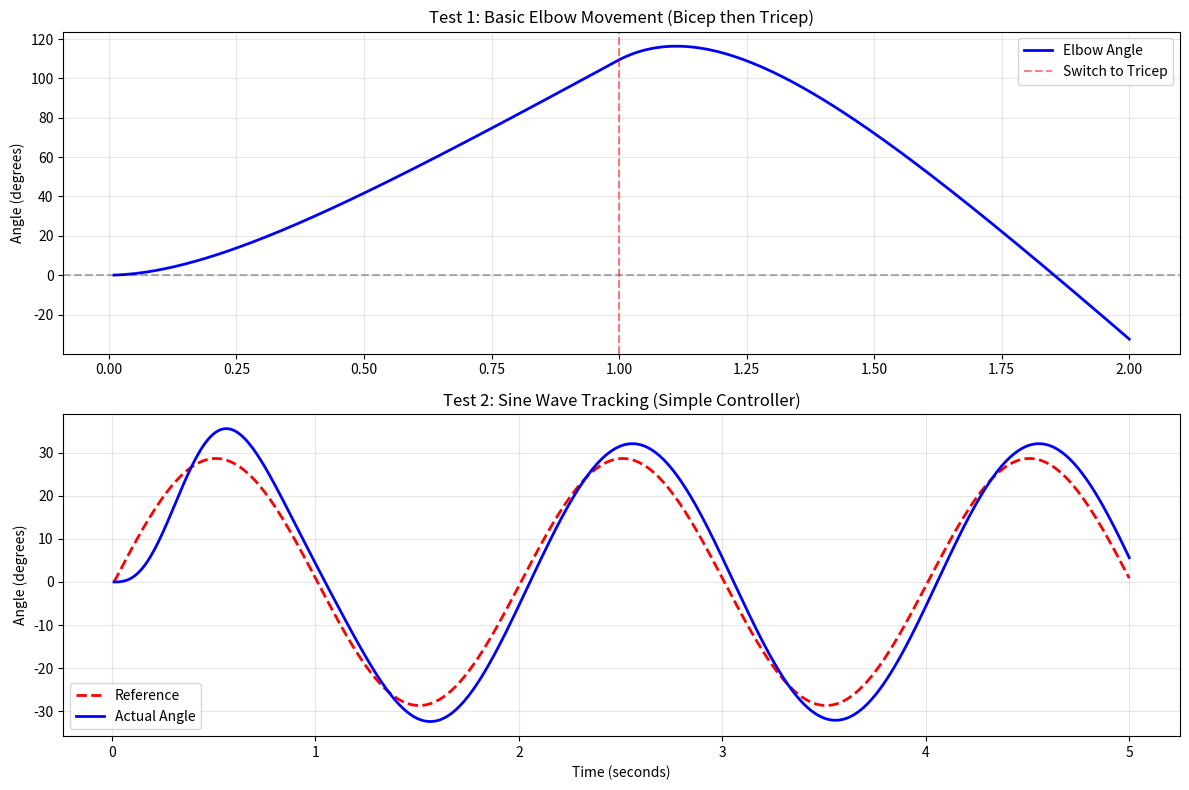

Python code for this plot:
"""
Phase 1: Minimal Viable Musculoskeletal System
Single elbow joint with bicep/tricep muscles for angle tracking

Keep it simple: one file, easy to validate, build incrementally
"""

import numpy as np
import matplotlib.pyplot as plt
from dataclasses import dataclass
import time

@dataclass
class ElbowParams:
    """Simple parameters for our elbow system"""
    # Joint properties
    joint_inertia: float = 0.5    # kg*m^2 (increased for stability)
    joint_damping: float = 2.0    # N*m*s/rad (more damping)
    
    # Muscle properties (reduced for realistic range)
    bicep_max_force: float = 200.0    # N (reduced)
    tricep_max_force: float = 250.0   # N (reduced) 
    bicep_moment_arm: float = 0.05    # m
    tricep_moment_arm: float = 0.04  # m
    
    # Simulation
    dt: float = 0.01  # 100 Hz simulation

class SimpleElbowSystem:
    """
    Minimal elbow system: one joint, two muscles, basic physics
    Goal: Track angle references with muscle activations
    """
    
    def __init__(self, params=None):
        self.params = params or ElbowParams()
        
        # State variables
        self.angle = 0.0      # Current joint angle (rad)  
        self.velocity = 0.0   # Current joint velocity (rad/s)
        
        # Muscle activations (0-1)
        self.bicep_activation = 0.0
        self.tricep_activation = 0.0
        
        # For tracking
        self.time = 0.0
        
    def compute_muscle_forces(self):
        """Simple muscle force calculation - just activation * max_force"""
        bicep_force = self.bicep_activation * self.params.bicep_max_force
        tricep_force = self.tricep_activation * self.params.tricep_max_force
        return bicep_force, tricep_force
    
    def compute_joint_torque(self):
        """Convert muscle forces to joint torque"""
        bicep_force, tricep_force = self.compute_muscle_forces()
        
        # Bicep flexes (positive torque), tricep extends (negative torque)
        bicep_torque = bicep_force * self.params.bicep_moment_arm
        tricep_torque = -tricep_force * self.params.tricep_moment_arm
        
        total_torque = bicep_torque + tricep_torque
        return total_torque
    
    def step(self, bicep_activation, tricep_activation):
        """
        One simulation step - update muscle activations and physics
        Returns: current angle
        """
        # Clamp muscle activations to valid range
        self.bicep_activation = np.clip(bicep_activation, 0.0, 1.0)
        self.tricep_activation = np.clip(tricep_activation, 0.0, 1.0)
        
        # Compute forces and torques
        joint_torque = self.compute_joint_torque()
        
        # Simple joint dynamics: torque = inertia * acceleration + damping * velocity
        # acceleration = (torque - damping * velocity) / inertia
        acceleration = (joint_torque - self.params.joint_damping * self.velocity) / self.params.joint_inertia
        
        # Integrate to get new velocity and angle
        self.velocity += acceleration * self.params.dt
        self.angle += self.velocity * self.params.dt
        
        # Update time
        self.time += self.params.dt
        
        return self.angle
    
    def get_state(self):
        """Get current state for RL or control"""
        return np.array([self.angle, self.velocity])
    
    def reset(self):
        """Reset to initial state"""
        self.angle = 0.0
        self.velocity = 0.0
        self.bicep_activation = 0.0
        self.tricep_activation = 0.0
        self.time = 0.0

def test_basic_functionality():
    """Test 1: Basic functionality - can we move the elbow?"""
    print("Test 1: Basic elbow movement")
    
    elbow = SimpleElbowSystem()
    angles = []
    times = []
    
    # Test: activate bicep for 1 second, then tricep for 1 second
    for step in range(200):  # 2 seconds at 100Hz
        if step < 100:
            # Activate bicep (should flex - positive angle)
            angle = elbow.step(bicep_activation=0.5, tricep_activation=0.0)
        else:
            # Activate tricep (should extend - negative angle) 
            angle = elbow.step(bicep_activation=0.0, tricep_activation=0.8)
        
        angles.append(angle)
        times.append(elbow.time)
    
    # Simple validation
    max_angle = max(angles)
    min_angle = min(angles)
    
    print(f"  Max angle: {max_angle:.3f} rad ({np.degrees(max_angle):.1f} deg)")
    print(f"  Min angle: {min_angle:.3f} rad ({np.degrees(min_angle):.1f} deg)")
    print(f"  Range: {max_angle - min_angle:.3f} rad ({np.degrees(max_angle - min_angle):.1f} deg)")
    
    # Basic checks
    if max_angle > 0.1:  # Should flex with bicep
        print("  ✓ Bicep activation causes flexion")
    else:
        print("  ✗ Bicep activation failed")
        
    if min_angle < -0.1:  # Should extend with tricep
        print("  ✓ Tricep activation causes extension") 
    else:
        print("  ✗ Tricep activation failed")
    
    return angles, times

def test_sine_tracking():
    """Test 2: Can we manually track a sine wave reference?"""
    print("\nTest 2: Manual sine wave tracking")
    
    elbow = SimpleElbowSystem()
    angles = []
    references = []
    times = []
    errors = []
    
    # Simple proportional controller for testing
    kp = 4.0  # Proportional gain
    
    for step in range(500):  # 5 seconds
        # Generate sine wave reference (amplitude 30 degrees, period 2 seconds)
        reference = 0.5 * np.sin(2 * np.pi * elbow.time / 2.0)
        references.append(reference)
        
        # Simple controller: positive error -> more bicep, negative error -> more tricep
        error = reference - elbow.angle
        errors.append(abs(error))
        
        # Convert error to muscle activations (very simple)
        if error > 0:
            # Need to flex (positive angle)
            bicep_act = min(kp * error, 1.0)
            tricep_act = 0.0
        else:
            # Need to extend (negative angle) 
            bicep_act = 0.0
            tricep_act = min(kp * abs(error), 1.0)
        
        # Step simulation
        angle = elbow.step(bicep_act, tricep_act)
        angles.append(angle)
        times.append(elbow.time)
    
    # Calculate tracking performance
    mean_error = np.mean(errors)
    max_error = np.max(errors)
    
    print(f"  Mean tracking error: {mean_error:.4f} rad ({np.degrees(mean_error):.2f} deg)")
    print(f"  Max tracking error: {max_error:.4f} rad ({np.degrees(max_error):.2f} deg)")
    
    # Success criteria from document: <10% tracking error
    reference_amplitude = 0.5
    error_percentage = (mean_error / reference_amplitude) * 100
    print(f"  Error percentage: {error_percentage:.1f}%")
    
    if error_percentage < 10.0:
        print("  ✓ Tracking performance meets Phase 1 milestone!")
    else:
        print("  ○ Tracking needs improvement (but that's what RL is for)")
    
    return angles, references, times, errors

def visualize_results(angles1, times1, angles2, references, times2):
    """Simple visualization of our tests"""
    plt.figure(figsize=(12, 8))
    
    # Test 1: Basic movement
    plt.subplot(2, 1, 1)
    plt.plot(times1, np.degrees(angles1), 'b-', linewidth=2, label='Elbow Angle')
    plt.axhline(y=0, color='k', linestyle='--', alpha=0.3)
    plt.axvline(x=1.0, color='r', linestyle='--', alpha=0.5, label='Switch to Tricep')
    plt.ylabel('Angle (degrees)')
    plt.title('Test 1: Basic Elbow Movement (Bicep then Tricep)')
    plt.legend()
    plt.grid(True, alpha=0.3)
    
    # Test 2: Sine tracking  
    plt.subplot(2, 1, 2)
    plt.plot(times2, np.degrees(references), 'r--', linewidth=2, label='Reference')
    plt.plot(times2, np.degrees(angles2), 'b-', linewidth=2, label='Actual Angle')
    plt.ylabel('Angle (degrees)')
    plt.xlabel('Time (seconds)')
    plt.title('Test 2: Sine Wave Tracking (Simple Controller)')
    plt.legend()
    plt.grid(True, alpha=0.3)
    
    plt.tight_layout()
    plt.show()

if __name__ == "__main__":
    print("=== Phase 1: Simple Elbow System Testing ===")
    print("Goal: Validate basic physics and prepare for RL integration\n")
    
    # Run tests
    angles1, times1 = test_basic_functionality()
    angles2, references, times2, errors = test_sine_tracking()
    
    # Visualize if matplotlib available
    try:
        visualize_results(angles1, times1, angles2, references, times2)
        print("\n✓ Visualization complete - check the plots!")
    except:
        print("\n○ Visualization skipped (matplotlib not available)")
    
    print("\n=== Phase 1 Complete ===")
    print("Next steps:")
    print("1. If tests pass: Add RL environment wrapper")
    print("2. If tests fail: Debug physics or parameters")
    print("3. Once working: Integrate with Stable-Baselines3")